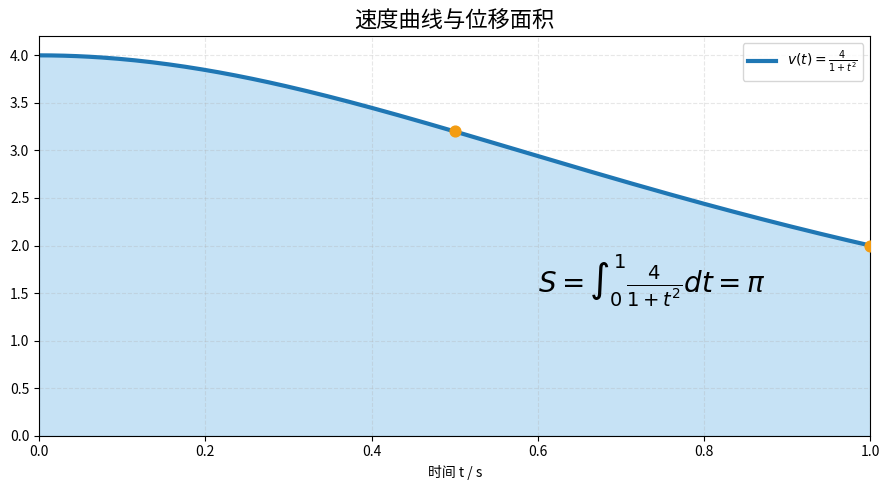

Write the Python code that produced this figure.
import numpy as np
import matplotlib.pyplot as plt

def v(t):
    return 4.0 / (1.0 + t * t)

t = np.linspace(0, 1, 200)
y = v(t)

fig, ax = plt.subplots(figsize=(9, 5))

ax.plot(t, y, linewidth=3, color='#1f77b4', label=r'$v(t) = \frac{4}{1+t^2}$')

t_fill = np.linspace(0, 1, 200)
y_fill = v(t_fill)
ax.fill_between(t_fill, y_fill, color='#aed6f1', alpha=0.7)

ax.scatter([0.5, 1], [v(0.5), v(1)], color='#f39c12', s=60, zorder=5)

ax.text(0.6, 1.5, r'$S = \int_0^1 \frac{4}{1+t^2} dt = \pi$', fontsize=20)

ax.set_xlim(0, 1)
ax.set_ylim(0, 4.2)
ax.set_xlabel('时间 t / s')
ax.set_title('速度曲线与位移面积', fontsize=16)
ax.grid(True, alpha=0.3, linestyle='--')
ax.legend()

plt.tight_layout()
plt.savefig('速度曲线与位移面积.png', dpi=300, bbox_inches='tight')
plt.show()
